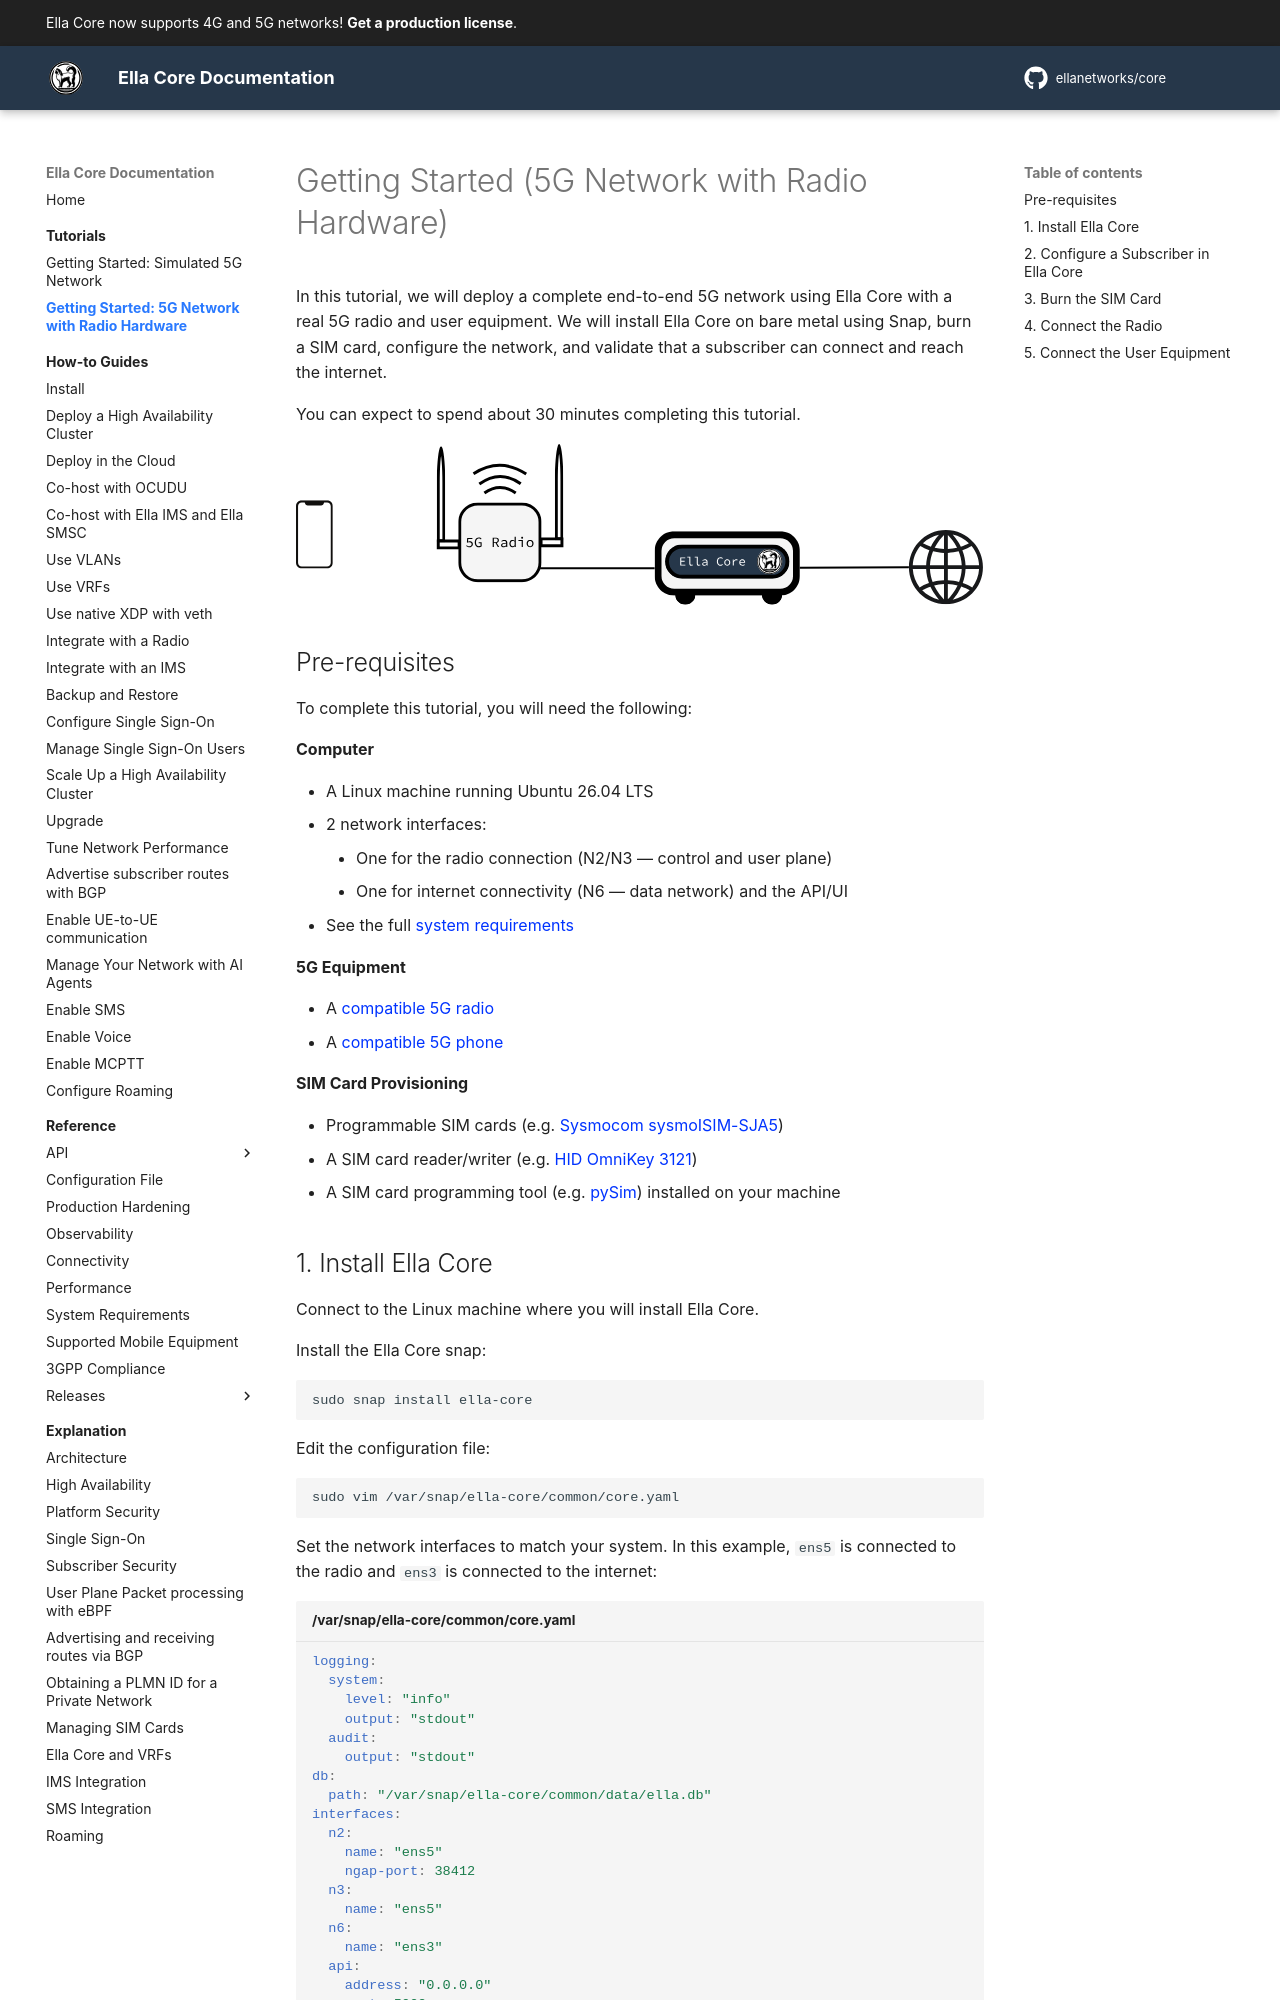

repository: ellanetworks/core · page: tutorials/getting_started_hardware/index.html · generator: mkdocs

---
description: Deploy a complete 5G network with real radio hardware and user equipment.
---

# Getting Started (5G Network with Radio Hardware)

In this tutorial, we will deploy a complete end-to-end 5G network using Ella Core with a real 5G radio and user equipment. We will install Ella Core on bare metal using Snap, burn a SIM card, configure the network, and validate that a subscriber can connect and reach the internet.

You can expect to spend about 30 minutes completing this tutorial.

![Tutorial](../images/getting_started_hardware.svg){ align=center }

## Pre-requisites

To complete this tutorial, you will need the following:

**Computer**

- A Linux machine running Ubuntu 26.04 LTS
- 2 network interfaces:
    - One for the radio connection (N2/N3 — control and user plane)
    - One for internet connectivity (N6 — data network) and the API/UI
- See the full [system requirements](../reference/system_reqs.md)

**5G Equipment**

- A [compatible 5G radio](../reference/supported_mobile_equipment.md#radios)
- A [compatible 5G phone](../reference/supported_mobile_equipment.md#user-equipment)

**SIM Card Provisioning**

- Programmable SIM cards (e.g. [Sysmocom sysmoISIM-SJA5](https://sysmocom.de/products/sim/sysmoisim-sja5/index.html))
- A SIM card reader/writer (e.g. [HID OmniKey 3121](https://www.hidglobal.com/products/omnikey-3121))
- A SIM card programming tool (e.g. [pySim](https://github.com/osmocom/pysim)) installed on your machine
